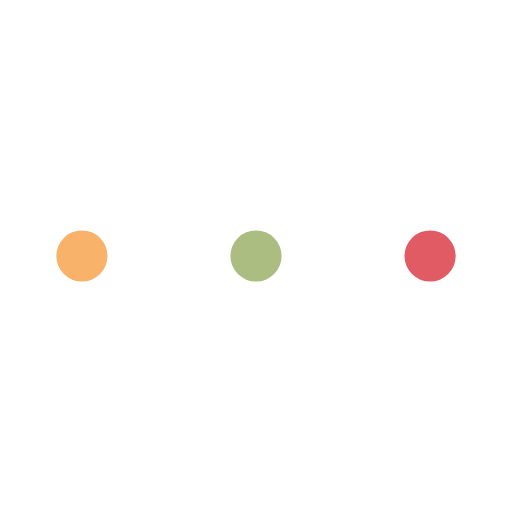
t = 0.00 s
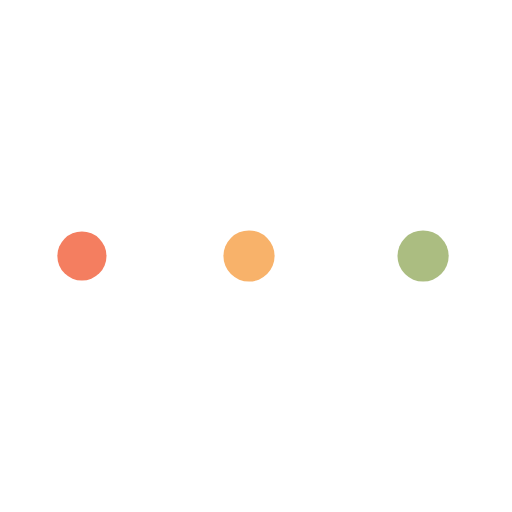
t = 0.57 s
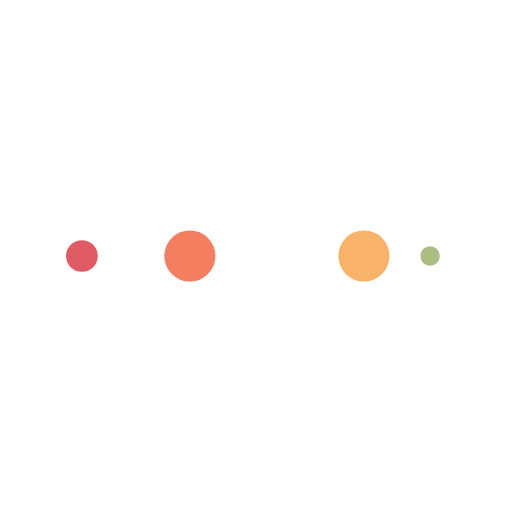
t = 0.95 s
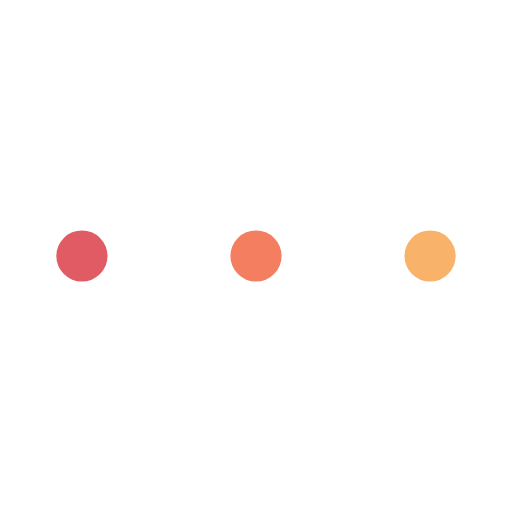
t = 1.52 s
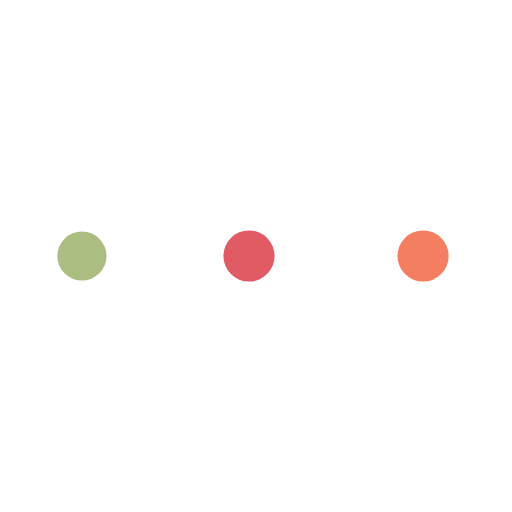
t = 2.08 s
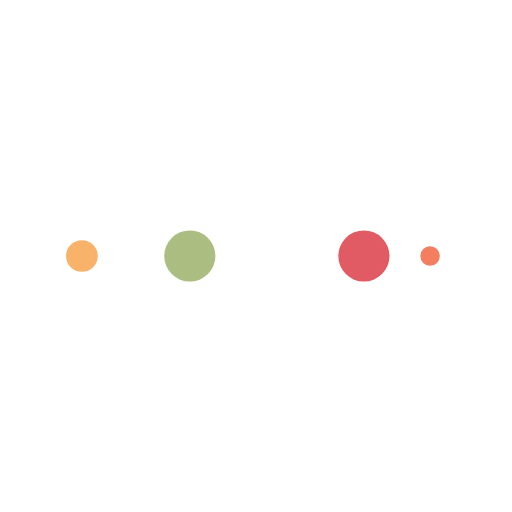
t = 2.46 s

The animated SVG that drew these frames (rendered in a browser with its animation timeline set to each time). Animation: 10 SMIL elements (animate=10); one cycle of 3.03 s, repeats indefinitely.

<?xml version="1.0" encoding="utf-8"?>
<svg xmlns="http://www.w3.org/2000/svg" xmlns:xlink="http://www.w3.org/1999/xlink" style="margin: auto; background: rgb(255, 255, 255); display: block; shape-rendering: auto;" width="128px" height="128px" viewBox="0 0 100 100" preserveAspectRatio="xMidYMid">
<circle cx="84" cy="50" r="10" fill="#e15b64">
    <animate attributeName="r" repeatCount="indefinite" dur="0.7575757575757576s" calcMode="spline" keyTimes="0;1" values="5;0" keySplines="0 0.5 0.5 1" begin="0s"></animate>
    <animate attributeName="fill" repeatCount="indefinite" dur="3.0303030303030303s" calcMode="discrete" keyTimes="0;0.25;0.5;0.75;1" values="#e15b64;#abbd81;#f8b26a;#f47e60;#e15b64" begin="0s"></animate>
</circle><circle cx="16" cy="50" r="10" fill="#e15b64">
  <animate attributeName="r" repeatCount="indefinite" dur="3.0303030303030303s" calcMode="spline" keyTimes="0;0.25;0.5;0.75;1" values="0;0;5;5;5" keySplines="0 0.5 0.5 1;0 0.5 0.5 1;0 0.5 0.5 1;0 0.5 0.5 1" begin="0s"></animate>
  <animate attributeName="cx" repeatCount="indefinite" dur="3.0303030303030303s" calcMode="spline" keyTimes="0;0.25;0.5;0.75;1" values="16;16;16;50;84" keySplines="0 0.5 0.5 1;0 0.5 0.5 1;0 0.5 0.5 1;0 0.5 0.5 1" begin="0s"></animate>
</circle><circle cx="50" cy="50" r="10" fill="#f47e60">
  <animate attributeName="r" repeatCount="indefinite" dur="3.0303030303030303s" calcMode="spline" keyTimes="0;0.25;0.5;0.75;1" values="0;0;5;5;5" keySplines="0 0.5 0.5 1;0 0.5 0.5 1;0 0.5 0.5 1;0 0.5 0.5 1" begin="-0.7575757575757576s"></animate>
  <animate attributeName="cx" repeatCount="indefinite" dur="3.0303030303030303s" calcMode="spline" keyTimes="0;0.25;0.5;0.75;1" values="16;16;16;50;84" keySplines="0 0.5 0.5 1;0 0.5 0.5 1;0 0.5 0.5 1;0 0.5 0.5 1" begin="-0.7575757575757576s"></animate>
</circle><circle cx="84" cy="50" r="10" fill="#f8b26a">
  <animate attributeName="r" repeatCount="indefinite" dur="3.0303030303030303s" calcMode="spline" keyTimes="0;0.25;0.5;0.75;1" values="0;0;5;5;5" keySplines="0 0.5 0.5 1;0 0.5 0.5 1;0 0.5 0.5 1;0 0.5 0.5 1" begin="-1.5151515151515151s"></animate>
  <animate attributeName="cx" repeatCount="indefinite" dur="3.0303030303030303s" calcMode="spline" keyTimes="0;0.25;0.5;0.75;1" values="16;16;16;50;84" keySplines="0 0.5 0.5 1;0 0.5 0.5 1;0 0.5 0.5 1;0 0.5 0.5 1" begin="-1.5151515151515151s"></animate>
</circle><circle cx="16" cy="50" r="10" fill="#abbd81">
  <animate attributeName="r" repeatCount="indefinite" dur="3.0303030303030303s" calcMode="spline" keyTimes="0;0.25;0.5;0.75;1" values="0;0;5;5;5" keySplines="0 0.5 0.5 1;0 0.5 0.5 1;0 0.5 0.5 1;0 0.5 0.5 1" begin="-2.2727272727272725s"></animate>
  <animate attributeName="cx" repeatCount="indefinite" dur="3.0303030303030303s" calcMode="spline" keyTimes="0;0.25;0.5;0.75;1" values="16;16;16;50;84" keySplines="0 0.5 0.5 1;0 0.5 0.5 1;0 0.5 0.5 1;0 0.5 0.5 1" begin="-2.2727272727272725s"></animate>
</circle>
<!-- [ldio] generated by https://loading.io/ --></svg>
